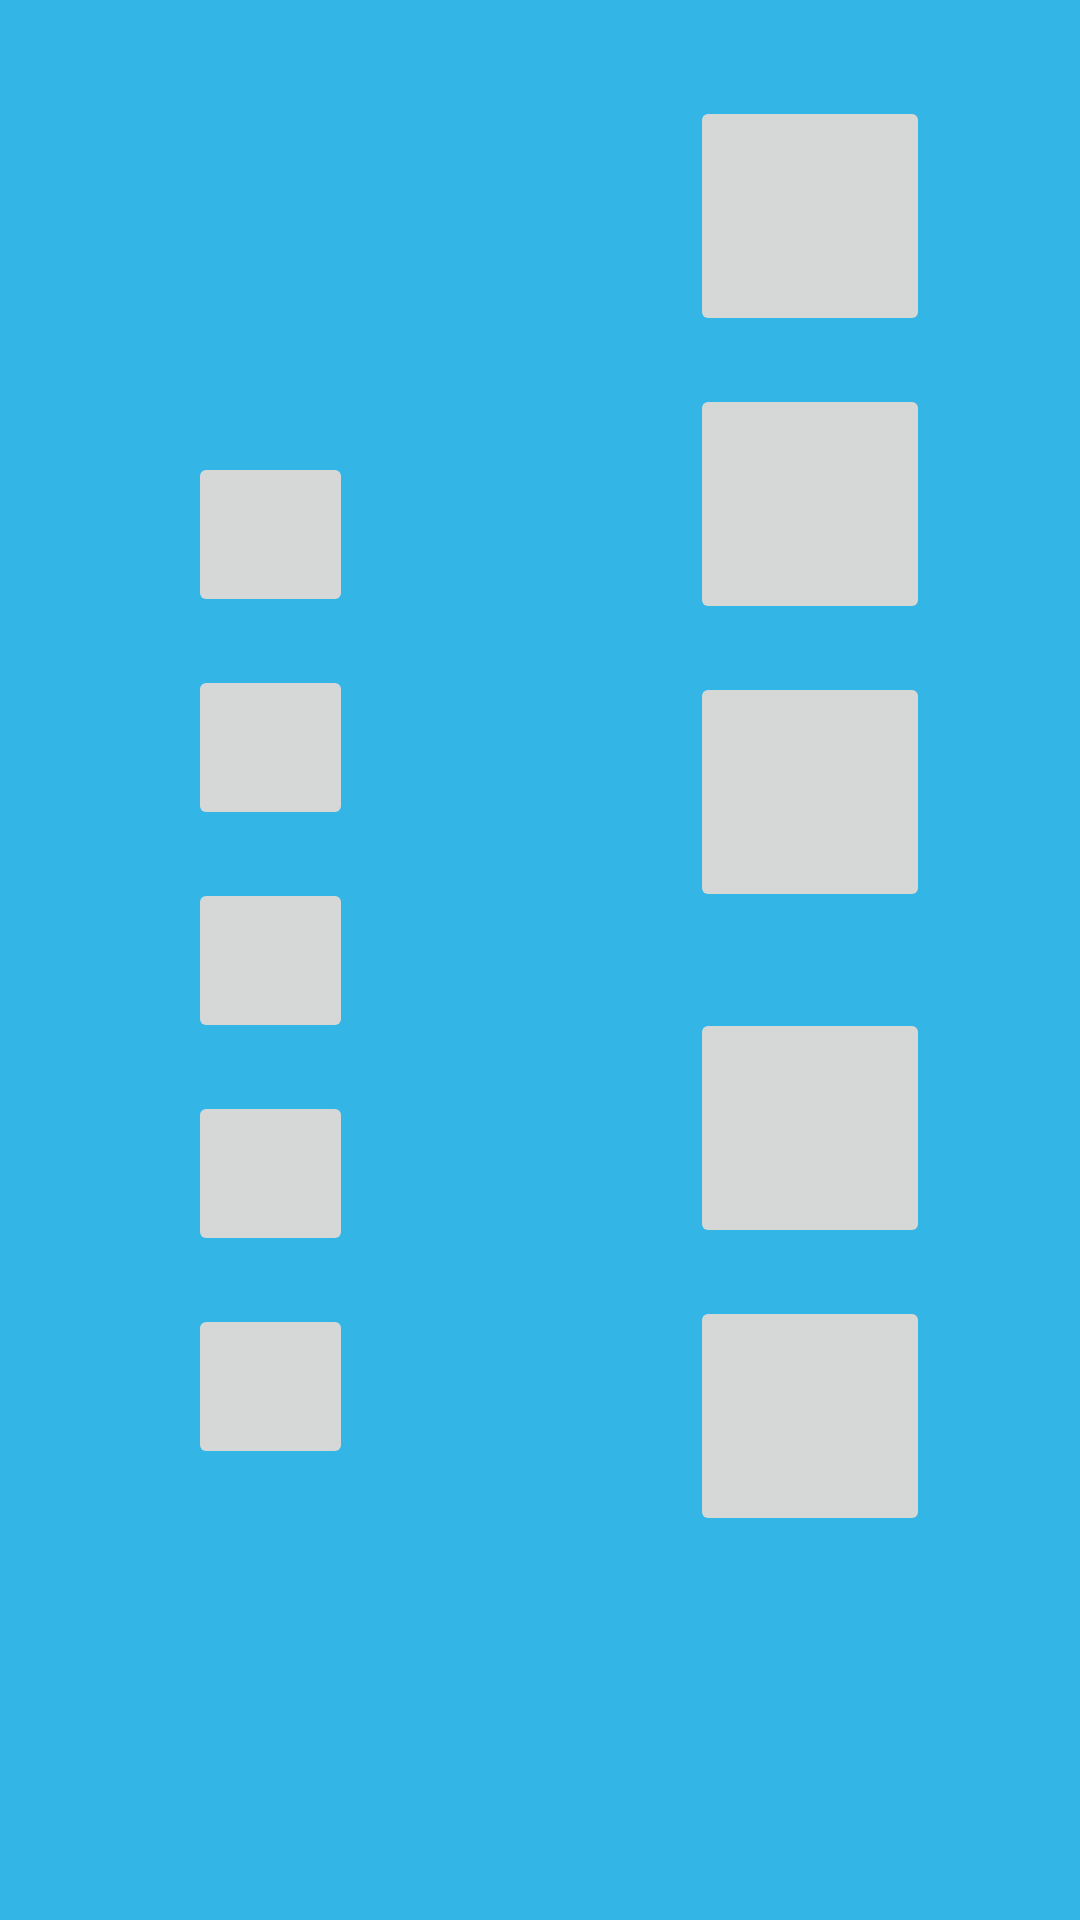

Layout XML and referenced resources for this Android screen:
<!-- AndroidManifest.xml: application theme AppTheme -->
<!-- res/layout/fragment_matching.xml -->
<?xml version="1.0" encoding="utf-8"?>
<androidx.constraintlayout.widget.ConstraintLayout
  xmlns:android="http://schemas.android.com/apk/res/android"
  xmlns:app="http://schemas.android.com/apk/res-auto"
  xmlns:tools="http://schemas.android.com/tools"
  android:layout_width="match_parent"
  android:layout_height="match_parent"
  android:background="@android:color/holo_blue_light"
  tools:context=".controller.MatchingNumberFragment">

  

  <androidx.constraintlayout.widget.Guideline
    android:id="@+id/vertical_guideline"
    android:layout_width="wrap_content"
    android:layout_height="wrap_content"
    android:orientation="vertical"
    app:layout_constraintGuide_percent="0.5"/>

  <ImageButton
    android:id="@+id/button_1"
    android:layout_width="55dp"
    android:layout_height="55dp"
    android:layout_margin="8dp"
    android:orientation="vertical"
    app:layout_constraintTop_toTopOf="parent"
    app:layout_constraintBottom_toTopOf="@id/button_2"
    app:layout_constraintEnd_toEndOf="@id/vertical_guideline"
    app:layout_constraintStart_toStartOf="parent"
    app:layout_constraintVertical_chainStyle="packed"
    />

  <ImageButton
    android:id="@+id/button_2"
    android:layout_width="55dp"
    android:layout_height="55dp"
    android:layout_margin="8dp"
    android:orientation="vertical"

    app:layout_constraintTop_toBottomOf="@id/button_1"
    app:layout_constraintBottom_toTopOf="@id/button_3"
    app:layout_constraintEnd_toEndOf="@id/vertical_guideline"
    app:layout_constraintStart_toStartOf="parent"
    app:layout_constraintVertical_chainStyle="packed"
    />

  <ImageButton
    android:id="@+id/button_3"
    android:layout_width="55dp"
    android:layout_height="55dp"
    android:layout_margin="8dp"
    android:orientation="vertical"
    app:layout_constraintTop_toBottomOf="@id/button_2"
    app:layout_constraintBottom_toTopOf="@id/button_4"
    app:layout_constraintEnd_toEndOf="@id/vertical_guideline"
    app:layout_constraintStart_toStartOf="parent"
    app:layout_constraintVertical_chainStyle="packed"
    />

  <ImageButton
    android:id="@+id/button_4"
    android:layout_width="55dp"
    android:layout_height="55dp"
    android:layout_margin="8dp"
    android:orientation="vertical"

    app:layout_constraintBottom_toTopOf="@id/button_5"
    app:layout_constraintEnd_toEndOf="@id/vertical_guideline"
    app:layout_constraintStart_toStartOf="parent"
    app:layout_constraintTop_toBottomOf="@id/button_3"
    app:layout_constraintVertical_chainStyle="packed"
    />

  <ImageButton
    android:id="@+id/button_5"
    android:layout_width="55dp"
    android:layout_height="55dp"
    android:layout_margin="8dp"
    android:orientation="vertical"
    app:layout_constraintBottom_toBottomOf="parent"
    app:layout_constraintEnd_toEndOf="@id/vertical_guideline"
    app:layout_constraintStart_toStartOf="parent"
    app:layout_constraintTop_toBottomOf="@id/button_4"
    app:layout_constraintVertical_chainStyle="packed"
    />


  <ImageButton
    android:id="@+id/button_image_1"
    android:layout_width="80dp"
    android:layout_height="80dp"
    android:layout_margin="8dp"
    android:orientation="vertical"
    app:layout_constraintTop_toTopOf="parent"
    app:layout_constraintBottom_toTopOf="@id/button_image_2"
    app:layout_constraintEnd_toEndOf="parent"
    app:layout_constraintStart_toStartOf="@id/vertical_guideline"
    app:layout_constraintVertical_chainStyle="packed"
    />

  <ImageButton
    android:id="@+id/button_image_2"
    android:layout_width="80dp"
    android:layout_height="80dp"
    android:layout_margin="8dp"
    android:orientation="vertical"
    app:layout_constraintTop_toBottomOf="@id/button_image_1"
    app:layout_constraintBottom_toTopOf="@id/button_image_3"
    app:layout_constraintEnd_toEndOf="parent"
    app:layout_constraintStart_toStartOf="@id/vertical_guideline"
    app:layout_constraintVertical_chainStyle="packed"
    />

  <ImageButton
    android:id="@+id/button_image_3"
    android:layout_width="80dp"
    android:layout_height="80dp"
    android:layout_margin="8dp"
    android:orientation="vertical"
    app:layout_constraintTop_toBottomOf="@id/button_image_2"
    app:layout_constraintBottom_toTopOf="@id/button_image_4"
    app:layout_constraintEnd_toEndOf="parent"
    app:layout_constraintStart_toStartOf="@id/vertical_guideline"
    app:layout_constraintVertical_chainStyle="packed"
    />

  <ImageButton
    android:id="@+id/button_image_4"
    android:layout_width="80dp"
    android:layout_height="80dp"
    android:layout_margin="8dp"
    android:orientation="vertical"
    app:layout_constraintTop_toBottomOf="@id/button_image_2"
    app:layout_constraintBottom_toTopOf="@id/button_image_5"
    app:layout_constraintEnd_toEndOf="parent"
    app:layout_constraintStart_toStartOf="@id/vertical_guideline"
    app:layout_constraintVertical_chainStyle="packed"
    />

  <ImageButton
    android:id="@+id/button_image_5"
    android:layout_width="80dp"
    android:layout_height="80dp"
    android:layout_margin="8dp"
    android:orientation="vertical"
    app:layout_constraintTop_toBottomOf="@id/button_image_4"
    app:layout_constraintBottom_toBottomOf="parent"
    app:layout_constraintEnd_toEndOf="parent"
    app:layout_constraintStart_toStartOf="@id/vertical_guideline"
    app:layout_constraintVertical_chainStyle="packed"
    />

</androidx.constraintlayout.widget.ConstraintLayout>
<!-- resources referenced by this layout -->
<resources>
  <style name="AppTheme" parent="Theme.AppCompat.Light.DarkActionBar">
      
      <item name="colorPrimary">@color/colorPrimary</item>
      <item name="colorPrimaryDark">@color/colorPrimaryDark</item>
      <item name="colorAccent">@color/colorAccent</item>
    </style>
  <color name="colorPrimary">#FF5722</color>
  <color name="colorPrimaryDark">#3700B3</color>
  <color name="colorAccent">#03DAC5</color>
</resources>
